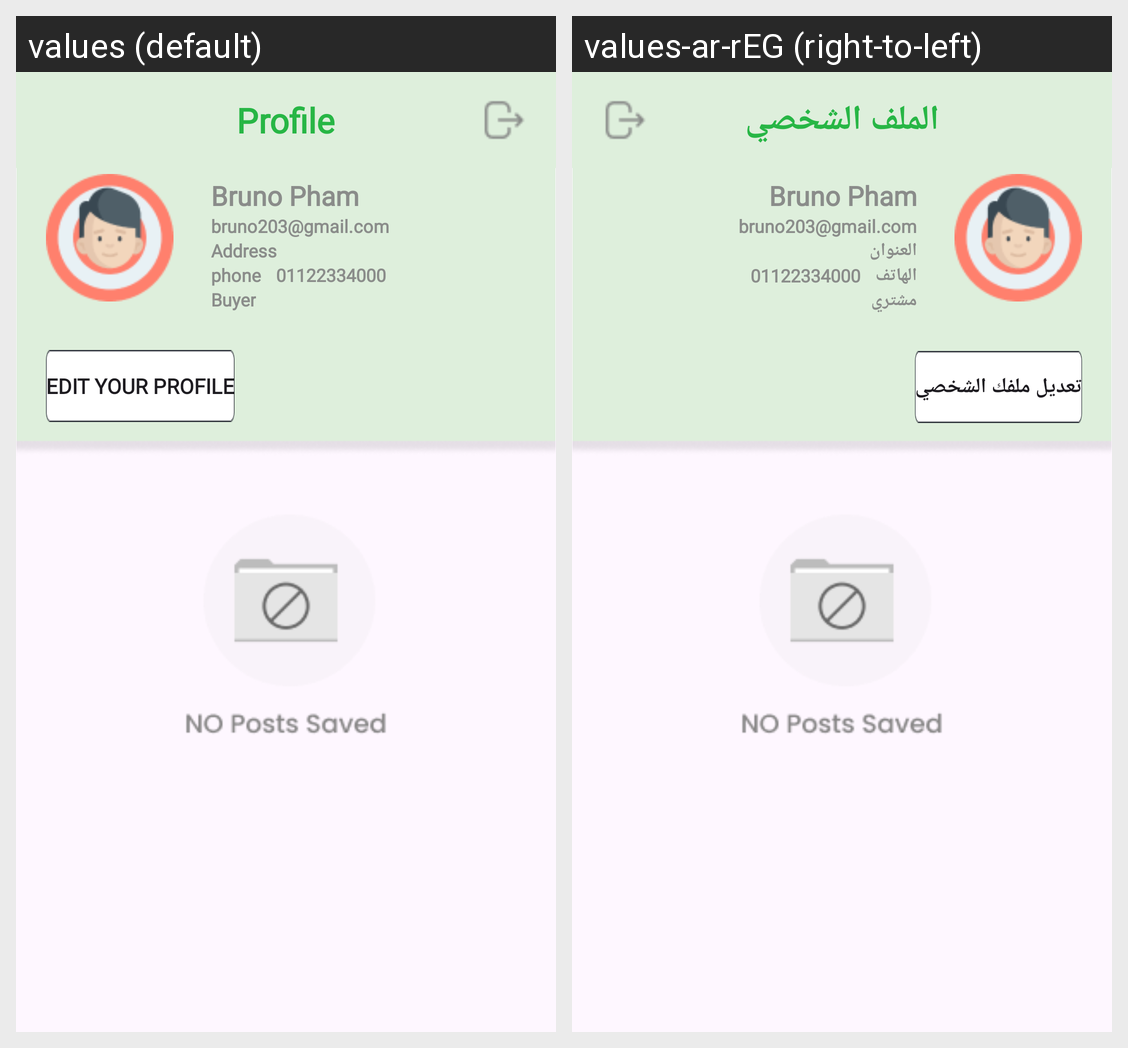

This grid shows one Android layout under two languages. Give, for every string resource on the screen, its name, the default text and each shown locale's text.
Android screen res/layout/buyer_fragment_profile.xml rendered under 2 locales, left to right: values (default), values-ar-rEG (right-to-left). Device: Nexus 5 (rendered at 1080×1920; each locale shown at half size, 540×960, under a caption strip naming it); theme Theme.GraduationProject.
Strings drawn on this screen, with the default value and each locale's value (text and hints the layout hard-codes, and strings that could not be matched under every locale, appear in the picture but are not listed):

profile
  values: Profile
  values-ar-rEG: الملف الشخصي

address
  values: Address
  values-ar-rEG: العنوان

phone
  values: phone
  values-ar-rEG: الهاتف

buyer
  values: Buyer
  values-ar-rEG: مشتري

edit_your_profile
  values: Edit your profile
  values-ar-rEG: تعديل ملفك الشخصي
